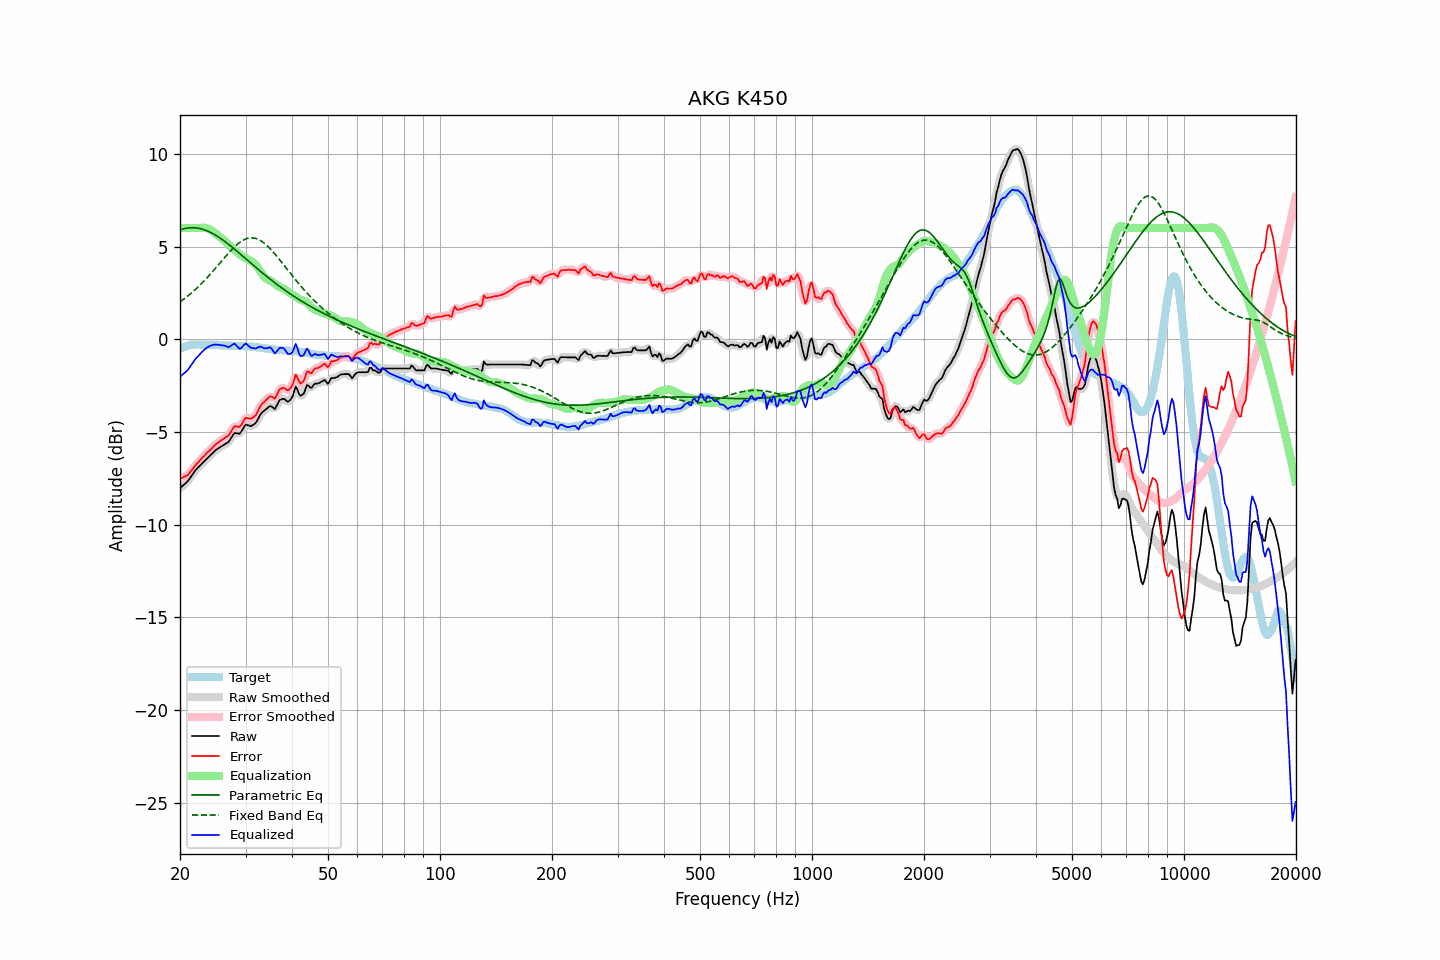

Data behind this chart, as committed beside it:
frequency, raw, error, smoothed, error_smoothed, equalization, parametric_eq, fixed_band_eq, equalized_raw, equalized_smoothed, target
20.00, -8.03, -7.52, -8.02, -7.51, 6.00, 5.90, 2.02, -2.03, -2.02, -0.50
20.20, -7.95, -7.48, -7.95, -7.49, 6.00, 5.93, 2.08, -1.95, -1.95, -0.46
20.40, -7.87, -7.45, -7.88, -7.45, 6.00, 5.95, 2.15, -1.87, -1.88, -0.42
20.61, -7.80, -7.39, -7.80, -7.41, 6.00, 5.98, 2.21, -1.80, -1.80, -0.40
20.81, -7.71, -7.35, -7.72, -7.35, 6.00, 5.99, 2.28, -1.71, -1.72, -0.36
21.02, -7.64, -7.31, -7.62, -7.29, 6.00, 6.00, 2.35, -1.64, -1.62, -0.32
21.23, -7.51, -7.19, -7.51, -7.20, 6.00, 6.01, 2.42, -1.51, -1.51, -0.32
21.44, -7.38, -7.09, -7.39, -7.09, 6.00, 6.02, 2.49, -1.38, -1.39, -0.30
21.66, -7.27, -6.98, -7.26, -6.97, 6.00, 6.02, 2.57, -1.27, -1.26, -0.29
21.87, -7.13, -6.85, -7.14, -6.86, 6.00, 6.02, 2.64, -1.13, -1.14, -0.29
22.09, -7.02, -6.75, -7.03, -6.75, 6.00, 6.01, 2.72, -1.02, -1.03, -0.28
22.31, -6.93, -6.66, -6.93, -6.66, 6.00, 6.00, 2.80, -0.93, -0.93, -0.28
22.54, -6.85, -6.57, -6.84, -6.56, 6.00, 5.98, 2.89, -0.84, -0.84, -0.28
22.76, -6.75, -6.47, -6.76, -6.47, 6.01, 5.96, 2.97, -0.74, -0.74, -0.29
22.99, -6.67, -6.37, -6.67, -6.38, 6.02, 5.94, 3.06, -0.65, -0.65, -0.30
23.22, -6.59, -6.29, -6.58, -6.28, 6.01, 5.91, 3.15, -0.57, -0.57, -0.30
23.45, -6.51, -6.20, -6.50, -6.20, 6.00, 5.88, 3.24, -0.50, -0.50, -0.31
23.69, -6.42, -6.11, -6.42, -6.11, 5.98, 5.84, 3.33, -0.43, -0.44, -0.31
23.92, -6.33, -6.03, -6.33, -6.03, 5.95, 5.81, 3.43, -0.39, -0.38, -0.31
24.16, -6.24, -5.95, -6.25, -5.94, 5.90, 5.77, 3.53, -0.34, -0.34, -0.30
24.40, -6.16, -5.86, -6.16, -5.86, 5.85, 5.72, 3.63, -0.32, -0.31, -0.30
24.65, -6.08, -5.77, -6.08, -5.77, 5.78, 5.67, 3.72, -0.29, -0.29, -0.31
24.89, -5.99, -5.68, -6.00, -5.69, 5.71, 5.62, 3.83, -0.28, -0.28, -0.31
25.14, -5.92, -5.61, -5.93, -5.62, 5.64, 5.57, 3.93, -0.29, -0.29, -0.31
25.39, -5.86, -5.55, -5.87, -5.55, 5.57, 5.51, 4.03, -0.30, -0.30, -0.31
25.65, -5.82, -5.49, -5.81, -5.49, 5.50, 5.46, 4.13, -0.31, -0.31, -0.32
25.91, -5.76, -5.42, -5.76, -5.43, 5.44, 5.40, 4.23, -0.31, -0.32, -0.33
26.16, -5.70, -5.37, -5.70, -5.37, 5.38, 5.33, 4.34, -0.33, -0.33, -0.33
26.43, -5.65, -5.31, -5.65, -5.32, 5.30, 5.27, 4.44, -0.35, -0.35, -0.33
26.69, -5.60, -5.26, -5.60, -5.26, 5.21, 5.21, 4.54, -0.38, -0.39, -0.33
26.96, -5.55, -5.20, -5.53, -5.18, 5.12, 5.14, 4.63, -0.42, -0.40, -0.35
27.23, -5.43, -5.08, -5.42, -5.08, 5.04, 5.07, 4.73, -0.39, -0.38, -0.35
27.50, -5.29, -4.94, -5.28, -4.93, 4.96, 5.00, 4.82, -0.33, -0.32, -0.35
27.77, -5.15, -4.80, -5.16, -4.80, 4.89, 4.93, 4.91, -0.27, -0.27, -0.36
28.05, -5.05, -4.69, -5.08, -4.72, 4.82, 4.86, 4.99, -0.23, -0.26, -0.36
28.33, -5.07, -4.70, -5.07, -4.70, 4.74, 4.78, 5.07, -0.33, -0.33, -0.37
28.62, -5.08, -4.71, -5.08, -4.71, 4.66, 4.71, 5.15, -0.42, -0.42, -0.37
28.90, -5.10, -4.72, -5.06, -4.69, 4.58, 4.64, 5.22, -0.51, -0.48, -0.37
29.19, -5.00, -4.62, -4.98, -4.61, 4.52, 4.56, 5.28, -0.48, -0.46, -0.37
29.48, -4.84, -4.48, -4.84, -4.48, 4.46, 4.49, 5.33, -0.38, -0.38, -0.36
29.78, -4.70, -4.32, -4.71, -4.34, 4.42, 4.41, 5.38, -0.28, -0.29, -0.37
30.08, -4.60, -4.23, -4.63, -4.26, 4.37, 4.34, 5.41, -0.23, -0.26, -0.36
30.38, -4.63, -4.24, -4.62, -4.24, 4.32, 4.26, 5.44, -0.30, -0.30, -0.39
30.68, -4.66, -4.27, -4.65, -4.26, 4.28, 4.19, 5.46, -0.38, -0.37, -0.39
30.99, -4.69, -4.29, -4.66, -4.27, 4.23, 4.11, 5.47, -0.46, -0.44, -0.40
31.30, -4.64, -4.24, -4.65, -4.25, 4.17, 4.04, 5.47, -0.46, -0.47, -0.40
31.61, -4.59, -4.19, -4.60, -4.19, 4.11, 3.97, 5.46, -0.48, -0.49, -0.40
31.93, -4.53, -4.11, -4.50, -4.09, 4.03, 3.89, 5.44, -0.50, -0.48, -0.42
32.24, -4.38, -3.95, -4.38, -3.95, 3.92, 3.82, 5.41, -0.46, -0.45, -0.43
32.57, -4.22, -3.78, -4.22, -3.78, 3.80, 3.74, 5.38, -0.42, -0.42, -0.43
32.89, -4.05, -3.61, -4.07, -3.62, 3.67, 3.67, 5.33, -0.39, -0.40, -0.45
33.22, -3.95, -3.48, -3.95, -3.49, 3.53, 3.60, 5.27, -0.42, -0.42, -0.47
33.55, -3.87, -3.41, -3.87, -3.39, 3.41, 3.53, 5.21, -0.47, -0.46, -0.47
33.89, -3.81, -3.32, -3.80, -3.32, 3.32, 3.46, 5.14, -0.49, -0.49, -0.49
34.23, -3.74, -3.24, -3.73, -3.23, 3.25, 3.39, 5.06, -0.48, -0.48, -0.49
34.57, -3.67, -3.15, -3.66, -3.15, 3.21, 3.32, 4.98, -0.46, -0.45, -0.51
34.92, -3.60, -3.07, -3.62, -3.10, 3.17, 3.25, 4.89, -0.43, -0.45, -0.53
35.27, -3.63, -3.10, -3.65, -3.12, 3.12, 3.18, 4.80, -0.50, -0.53, -0.53
35.62, -3.70, -3.15, -3.70, -3.15, 3.06, 3.11, 4.70, -0.63, -0.63, -0.55
35.97, -3.76, -3.20, -3.69, -3.14, 3.00, 3.05, 4.60, -0.77, -0.70, -0.56
... 635 more rows
